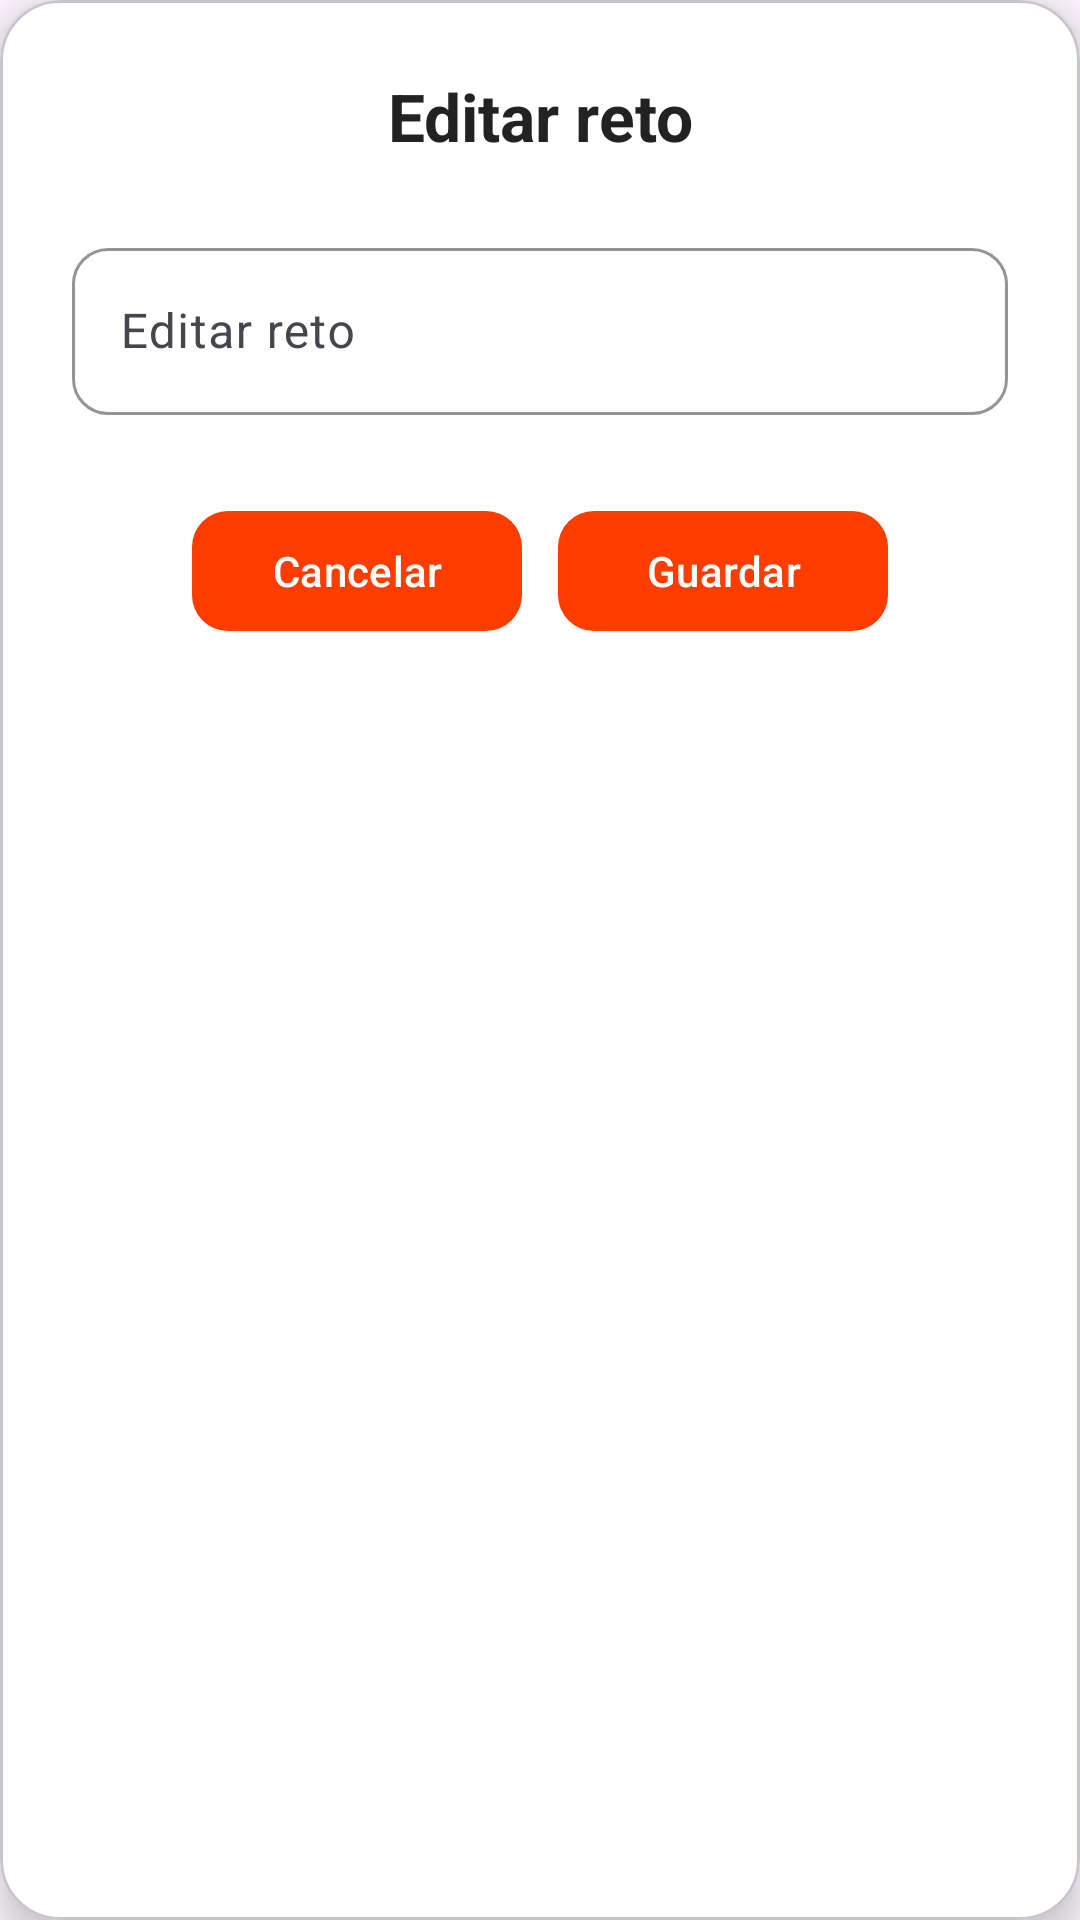

Reconstruct the res/layout file that produces this screen, plus the resources it refers to.
<!-- AndroidManifest.xml: application theme Theme.PicoBotella -->
<!-- res/layout/dialog_edit_challenge.xml -->
<?xml version="1.0" encoding="utf-8"?>
<com.google.android.material.card.MaterialCardView
    xmlns:android="http://schemas.android.com/apk/res/android"
    xmlns:app="http://schemas.android.com/apk/res-auto"
    android:layout_width="match_parent"
    android:layout_height="wrap_content"
    android:layout_margin="20dp"
    app:cardCornerRadius="20dp"
    app:cardElevation="8dp"
    app:cardBackgroundColor="#FFFFFF">

    <LinearLayout
        android:layout_width="match_parent"
        android:layout_height="wrap_content"
        android:orientation="vertical"
        android:padding="24dp">

        <TextView
            android:layout_width="match_parent"
            android:layout_height="wrap_content"
            android:text="Editar reto"
            android:textAlignment="center"
            android:textColor="#222222"
            android:textStyle="bold"
            android:textSize="22sp"/>

        <com.google.android.material.textfield.TextInputLayout
            android:layout_width="match_parent"
            android:layout_height="wrap_content"
            android:layout_marginTop="24dp"
            android:hint="Editar reto"
            app:hintTextColor="@color/orange"
            app:boxBackgroundMode="outline"
            app:boxCornerRadiusBottomEnd="12dp"
            app:boxCornerRadiusBottomStart="12dp"
            app:boxCornerRadiusTopEnd="12dp"
            app:boxCornerRadiusTopStart="12dp"
            app:boxStrokeColor="#FD3C00">

            <com.google.android.material.textfield.TextInputEditText
                android:id="@+id/etChallenge"
                android:layout_width="match_parent"
                android:layout_height="wrap_content"
                android:textColor="@color/black"
                android:textColorHint="@color/orange"/>
        </com.google.android.material.textfield.TextInputLayout>

        <LinearLayout
            android:layout_width="match_parent"
            android:layout_height="wrap_content"
            android:layout_marginTop="28dp"
            android:gravity="center"
            android:orientation="horizontal">

            <com.google.android.material.button.MaterialButton
                android:id="@+id/btnCancel"
                android:layout_width="110dp"
                android:layout_height="48dp"
                android:layout_marginEnd="12dp"
                android:text="Cancelar"
                android:textAllCaps="false"
                android:textColor="#FFFFFF"
                app:backgroundTint="#FD3C00"
                app:cornerRadius="12dp"/>

            <com.google.android.material.button.MaterialButton
                android:id="@+id/btnSave"
                android:layout_width="110dp"
                android:layout_height="48dp"
                android:text="Guardar"
                android:textAllCaps="false"
                android:textColor="#FFFFFF"
                app:backgroundTint="#FD3C00"
                app:cornerRadius="12dp"/>

        </LinearLayout>

    </LinearLayout>

</com.google.android.material.card.MaterialCardView>
<!-- resources referenced by this layout -->
<resources>
  <color name="black">#FF000000</color>
  <color name="orange">#FF6600</color>
  <style name="Theme.PicoBotella" parent="Base.Theme.PicoBotella" />
  <style name="Base.Theme.PicoBotella" parent="Theme.Material3.DayNight.NoActionBar">
  
          
          
  
      </style>
</resources>
